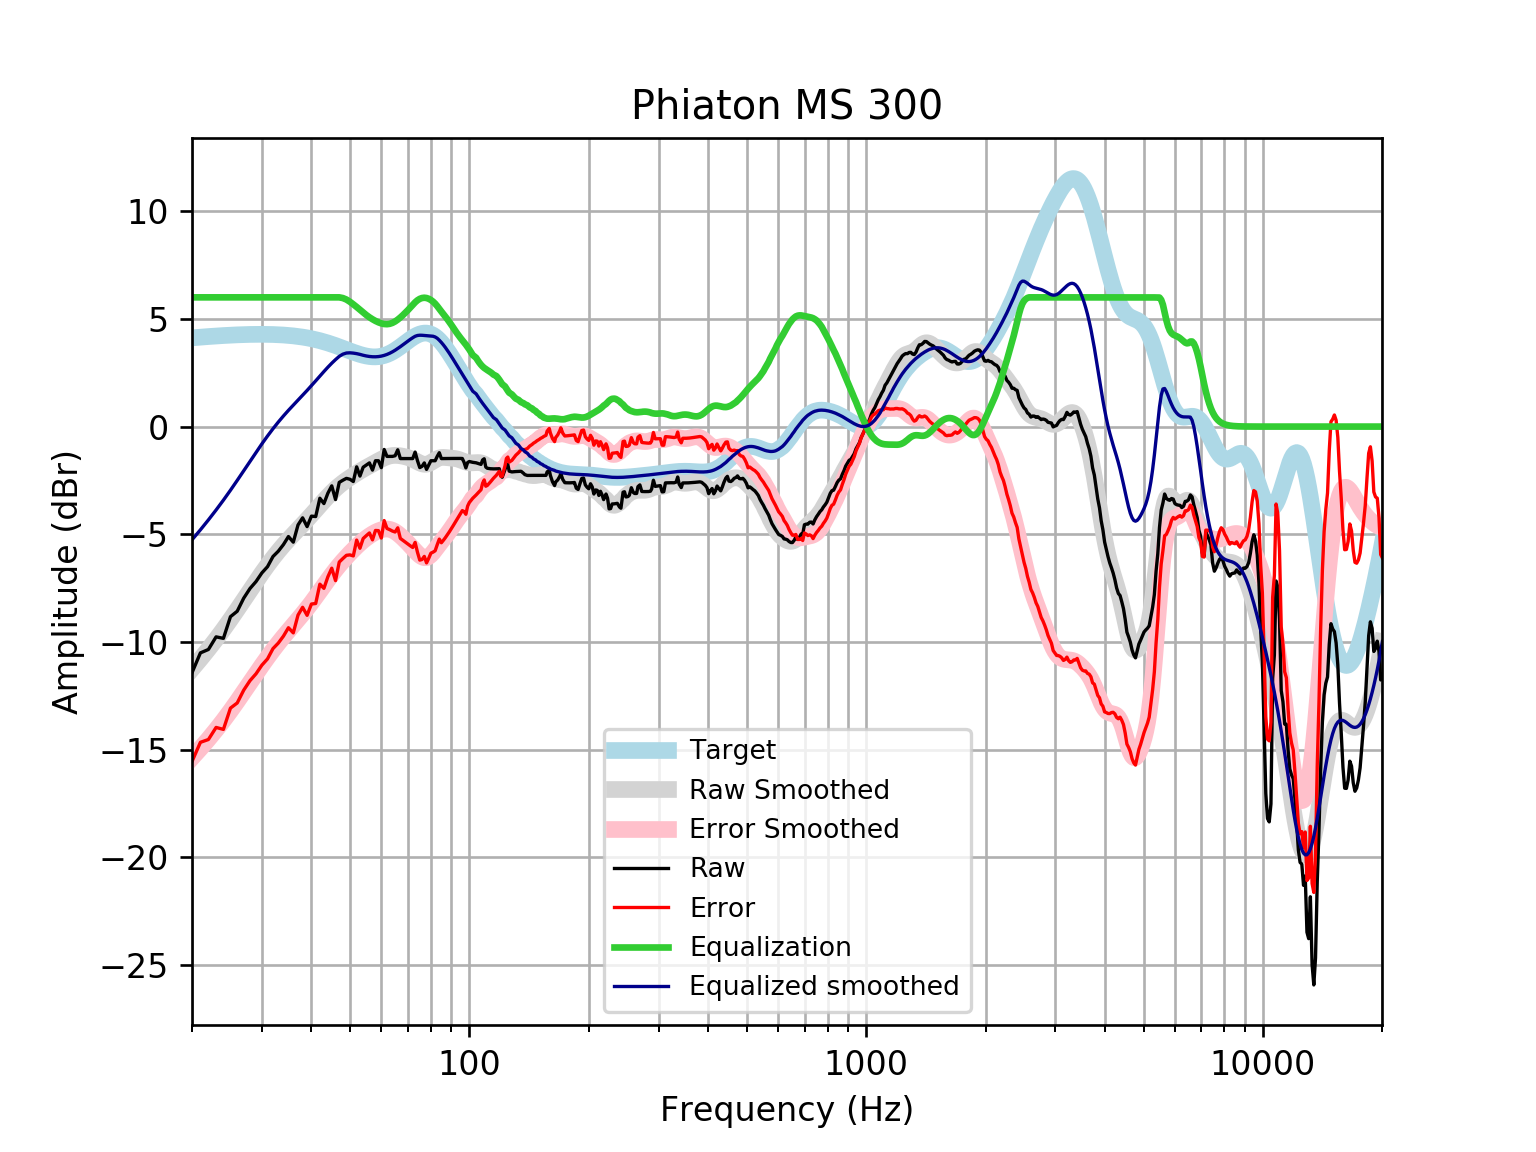

Data behind this chart, as committed beside it:
frequency, raw, error, smoothed, error_smoothed, equalization, equalized_raw, equalized_smoothed, target
20, -11.43, -15.55, -11.26, -15.38, 6, -5.428, -5.257, 4.121
21, -10.51, -14.66, -10.79, -14.95, 6.0, -4.507, -4.793, 4.152
22, -10.35, -14.53, -10.33, -14.51, 6.0, -4.348, -4.332, 4.18
23, -9.763, -13.97, -9.872, -14.08, 6, -3.763, -3.872, 4.205
24, -9.832, -14.06, -9.415, -13.64, 6, -3.832, -3.415, 4.227
25, -8.827, -13.07, -8.956, -13.2, 6, -2.827, -2.956, 4.245
26, -8.573, -12.83, -8.499, -12.76, 6.0, -2.573, -2.499, 4.259
27, -7.966, -12.24, -8.05, -12.32, 6.0, -1.966, -2.05, 4.271
28, -7.518, -11.8, -7.614, -11.89, 6.0, -1.518, -1.614, 4.278
29, -7.194, -11.48, -7.196, -11.48, 6.0, -1.194, -1.196, 4.283
30, -6.793, -11.08, -6.803, -11.09, 6, -0.7934, -0.8031, 4.284
31, -6.504, -10.79, -6.437, -10.72, 6, -0.5043, -0.437, 4.281
32, -6.032, -10.31, -6.1, -10.37, 6, -0.03236, -0.09971, 4.275
33, -5.787, -10.05, -5.791, -10.06, 6, 0.2135, 0.2095, 4.265
34, -5.478, -9.729, -5.507, -9.758, 6, 0.522, 0.4927, 4.251
35, -5.105, -9.339, -5.246, -9.479, 6, 0.8946, 0.7538, 4.233
36, -5.367, -9.578, -5.002, -9.213, 6, 0.6331, 0.9976, 4.211
37, -4.568, -8.753, -4.77, -8.955, 6, 1.432, 1.23, 4.185
38, -4.236, -8.391, -4.545, -8.699, 6, 1.764, 1.455, 4.155
39, -4.643, -8.763, -4.322, -8.441, 6.0, 1.357, 1.678, 4.12
40, -4.157, -8.238, -4.099, -8.178, 6, 1.843, 1.901, 4.08
41, -4.178, -8.214, -3.877, -7.912, 6, 1.822, 2.123, 4.037
42, -3.327, -7.316, -3.657, -7.644, 6, 2.673, 2.343, 3.989
43, -3.575, -7.511, -3.444, -7.379, 6, 2.425, 2.556, 3.937
44, -3.094, -6.975, -3.243, -7.123, 6, 2.906, 2.757, 3.881
45, -2.752, -6.575, -3.058, -6.879, 6, 3.248, 2.942, 3.823
46, -3.39, -7.152, -2.89, -6.65, 6.0, 2.61, 3.11, 3.762
47, -2.591, -6.291, -2.74, -6.437, 6.0, 3.409, 3.26, 3.7
48, -2.49, -6.127, -2.605, -6.24, 5.967, 3.477, 3.362, 3.636
49, -2.404, -5.977, -2.483, -6.055, 5.898, 3.495, 3.416, 3.574
50, -2.445, -5.957, -2.37, -5.882, 5.796, 3.35, 3.425, 3.512
51, -2.551, -6.005, -2.265, -5.719, 5.676, 3.126, 3.411, 3.454
52, -1.869, -5.269, -2.166, -5.566, 5.553, 3.683, 3.387, 3.4
53, -2.298, -5.649, -2.072, -5.425, 5.425, 3.127, 3.352, 3.351
54, -1.887, -5.197, -1.984, -5.295, 5.295, 3.408, 3.311, 3.31
55, -1.786, -5.063, -1.9, -5.178, 5.178, 3.392, 3.279, 3.276
56, -1.686, -4.938, -1.819, -5.075, 5.075, 3.389, 3.255, 3.253
57, -2.021, -5.26, -1.741, -4.984, 4.984, 2.963, 3.242, 3.239
58, -1.585, -4.822, -1.665, -4.905, 4.905, 3.32, 3.24, 3.237
59, -1.585, -4.831, -1.59, -4.841, 4.841, 3.255, 3.25, 3.246
60, -1.907, -5.175, -1.52, -4.792, 4.792, 2.885, 3.272, 3.268
61, -1.062, -4.363, -1.456, -4.762, 4.762, 3.7, 3.305, 3.301
62, -1.384, -4.73, -1.404, -4.754, 4.754, 3.37, 3.35, 3.346
63, -1.384, -4.786, -1.366, -4.772, 4.772, 3.388, 3.406, 3.402
64, -1.384, -4.852, -1.344, -4.815, 4.815, 3.431, 3.471, 3.468
65, -1.354, -4.895, -1.336, -4.881, 4.881, 3.527, 3.545, 3.542
66, -1.079, -4.701, -1.342, -4.967, 4.967, 3.888, 3.625, 3.622
67, -1.485, -5.192, -1.357, -5.066, 5.066, 3.581, 3.709, 3.707
68, -1.485, -5.28, -1.378, -5.174, 5.174, 3.69, 3.796, 3.796
69, -1.485, -5.369, -1.404, -5.288, 5.288, 3.803, 3.884, 3.884
70, -1.485, -5.455, -1.436, -5.405, 5.405, 3.921, 3.97, 3.97
71, -1.485, -5.537, -1.475, -5.526, 5.526, 4.041, 4.051, 4.053
72, -1.485, -5.613, -1.522, -5.648, 5.648, 4.163, 4.126, 4.128
73, -1.183, -5.378, -1.577, -5.769, 5.769, 4.586, 4.192, 4.195
74, -1.581, -5.832, -1.635, -5.883, 5.864, 4.284, 4.229, 4.251
75, -1.904, -6.199, -1.689, -5.98, 5.931, 4.027, 4.242, 4.295
76, -1.845, -6.17, -1.731, -6.052, 5.97, 4.125, 4.239, 4.325
77, -1.686, -6.027, -1.752, -6.088, 5.982, 4.297, 4.231, 4.341
78, -1.988, -6.328, -1.748, -6.084, 5.969, 3.982, 4.222, 4.34
79, -1.791, -6.115, -1.718, -6.038, 5.934, 4.143, 4.216, 4.324
... 553 more rows
